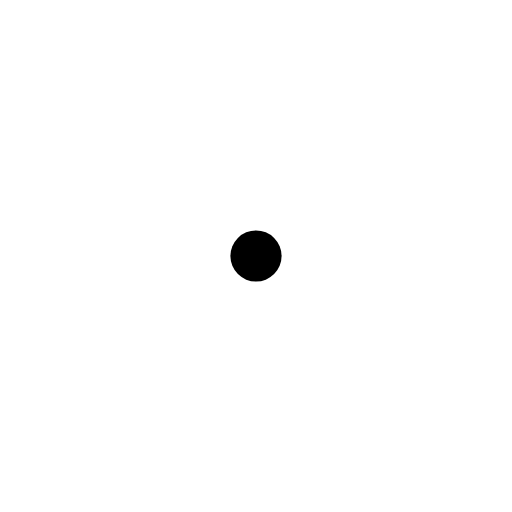
t = 0.00 s
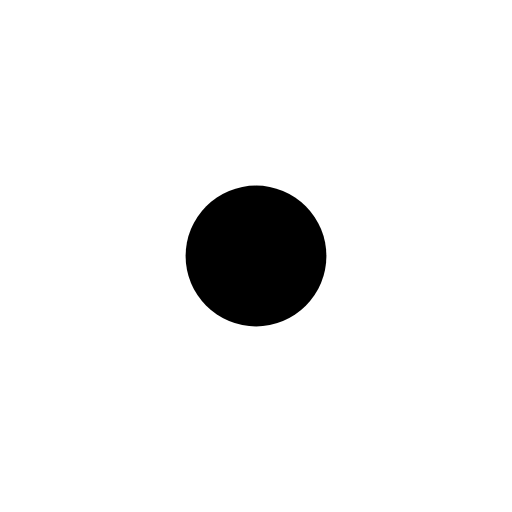
t = 0.50 s
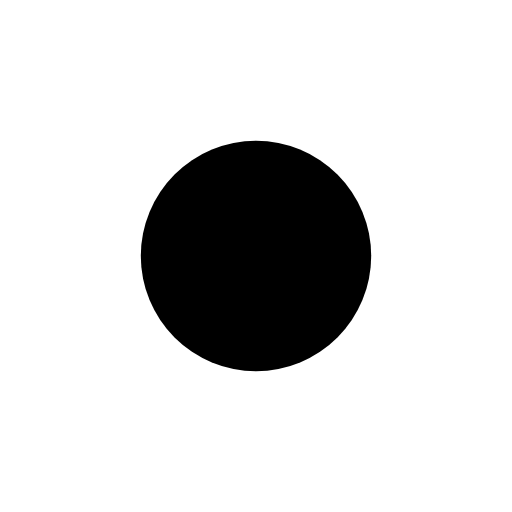
t = 1.00 s
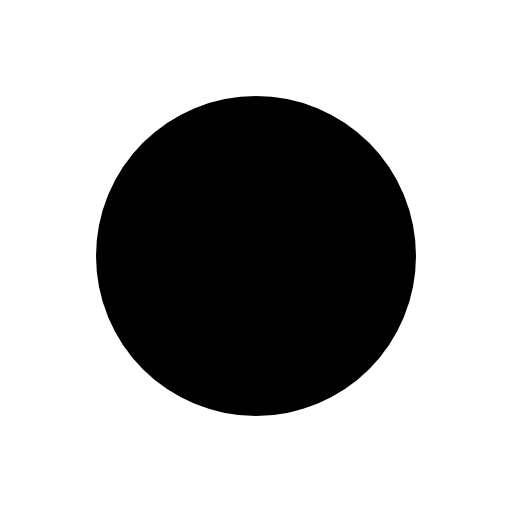
t = 1.50 s

The animated SVG that drew these frames (rendered in a browser with its animation timeline set to each time). Animation: 1 SMIL element (animate=1); one cycle of 2.00 s, repeats indefinitely.

<svg xmlns="http://www.w3.org/2000/svg" viewBox="0 0 1000 1000" width="1000" height="1000"><circle cx="500" cy="500" r="50"><animate attributeName="r" from="50" to="400" dur="2s" repeatCount="indefinite"/></circle></svg>
